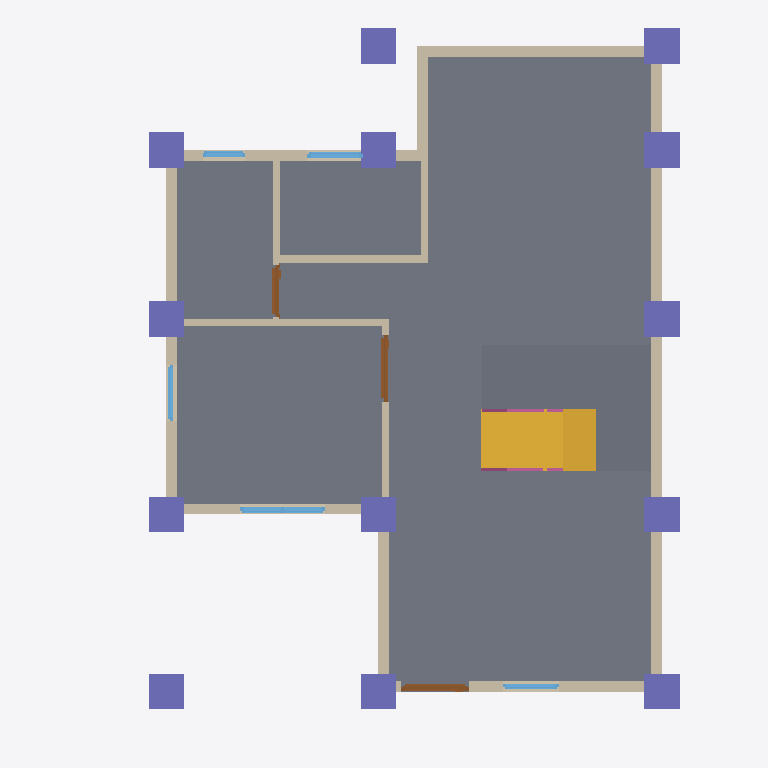
Plan cut of the same IFC building model at storey 'GF' (level 0.00 m, cut at 1.40 m), seen from above with north up, elements coloured by IFC class: 13 walls (beige), 13 columns (violet), 5 windows (light blue), 3 slabs (grey), 3 doors (brown), 2 railings (pink), 1 stair flight (yellow). Cut surfaces are drawn darker.
Extent 10.0 m × 10.1 m × 7.0 m (x, y, z). Storeys (3): GF at 0.00 m; 2F at 3.00 m; Roof at 6.00 m. Elements (111): 31 IfcWall, 30 IfcColumn, 15 IfcBeam, 11 IfcWindow, 9 IfcDoor, 7 IfcRailing, 5 IfcSlab, 2 IfcStairFlight, 1 IfcRoof.

HEADER;
FILE_DESCRIPTION(('ViewDefinition[DesignTransferView]'),'2;1');
FILE_NAME('s05-discussion.ifc','2026-10-15T13:31:46+08:00',(''),(''),'IfcOpenShell 0.8.5-post1','Bonsai 0.8.5-post1','Nobody');
FILE_SCHEMA(('IFC4'));
ENDSEC;
DATA;
#1=IFCPROJECT('2JHF9CTBj6qegahudU885t',$,'My Project',$,$,$,$,(#10,#22),#5);
#27=IFCSITE('1Mun3RVx91AvtV1GU4Yo1_',$,'My Site',$,$,#50,$,$,$,$,$,$,$,$);
#33=IFCBUILDING('1fnwDe0nb7bP17bXlXDm7W',$,'My Building',$,$,#56,$,$,$,$,$,$);
#39=IFCBUILDINGSTOREY('3cZfV1Nm9508WKbv8gfzrZ',$,'GF',$,$,#62,$,$,$,$);
#3987=IFCBUILDINGSTOREY('2kSnZASGb2bPWYBRaAF_ul',$,'2F',$,$,#4008,$,$,$,$);
#9537=IFCBUILDINGSTOREY('2O_QqkDYj4UgU39I0EFfrT',$,'Roof',$,$,#9640,$,$,$,$);
#3952=IFCSLAB('1L2nfR8DPDUwIusZan6S33',$,'Slab',$,$,#3960,#3967,$,$);
#10563=IFCSLAB('1D0EAwjTvD5Bjom51uG4K$',$,'Plane.001',$,$,#10570,#10577,$,$);
#10668=IFCSLAB('353ABLaxD5YP_i6butlEcp',$,'Plane',$,$,#10659,#10667,$,$);
#8161=IFCSTAIRFLIGHT('0pmloLQNrESQWcW4ePTc32',$,'StairFlight',$,$,#10166,#8170,$,7,6,0.25714285033089773,0.25,.STRAIGHT.);
#493=IFCWALL('2S5u4tvvv1xOo3X0_WwYXr',$,'Wall',$,$,#504,#499,$,$);
#841=IFCWALL('1I5d70BKf1Cf1g7_vMueDr',$,'Wall',$,$,#1108,#847,$,$);
#518=IFCWALL('0dP0foExf1zgTK6HOca_Mc',$,'Wall',$,$,#703,#524,$,$);
#467=IFCWALL('2fiua_R4rA2xQ5UFf6mFWM',$,'Wall',$,$,#1076,#474,$,$);
#568=IFCWALL('04XwF3JrnB_uZBIa8ITjlP',$,'Wall',$,$,#579,#574,$,$);
#891=IFCWALL('2nBPukCP5F1h2fLQDt0hnJ',$,'Wall',$,$,#1005,#897,$,$);
#1898=IFCWALL('0MHKnQC2bDPvMFSMv5UTjS',$,'Wall',$,$,#1967,#1904,$,$);
#10720=IFCCOLUMN('0UdpRawlrCVAEvhq_04sFd',$,'Column',$,$,#10727,#10731,$,$);
#10901=IFCCOLUMN('0ZAcQVu851tQpqOtdBcFAJ',$,'Column',$,$,#11333,#10912,$,$);
#10923=IFCCOLUMN('022F6qFnXCkuFIRF7rs6rx',$,'Column',$,$,#11338,#10934,$,$);
#866=IFCWALL('2yHUbFWrLAlPx_C$rT3_OF',$,'Wall',$,$,#973,#872,$,$);
#10698=IFCCOLUMN('2uvwquNbzFcv$TGaKoK5x1',$,'Column',$,$,#10705,#10709,$,$);
#10764=IFCCOLUMN('3fJA3Gl7fDIfOq5RQMyeQK',$,'Column',$,$,#10771,#10775,$,$);
#10808=IFCCOLUMN('1nyjgH8XfAMvRVKfikHOfC',$,'Column',$,$,#10856,#10819,$,$);
#10945=IFCCOLUMN('3HaW0f1Bv1q8xw8w5Jk173',$,'Column',$,$,#11343,#10956,$,$);
#11021=IFCCOLUMN('19F9puTJr1VBHs1B7D8hss',$,'Column',$,$,#11348,#11032,$,$);
#10994=IFCCOLUMN('1x_t9xT7jCrwuNfjGqd5Bu',$,'Column',$,$,#11020,#11005,$,$);
#10675=IFCCOLUMN('3tjGCQE05E18fXuqJTmD9n',$,'Column',$,$,#10683,#10687,$,$);
#10786=IFCCOLUMN('3MXKQ_Lg12ABl9ms4Mghv7',$,'Column',$,$,#10793,#10797,$,$);
#10967=IFCCOLUMN('1wPKXCgsv3zvRC49n8TV$o',$,'Column',$,$,#10993,#10978,$,$);
#12220=IFCCOLUMN('1E3vJCQvj97PEn2HmTb486',$,'Column',$,$,#12246,#12231,$,$);
#1681=IFCWALL('1UcCWqTj11KOGLAN9T8vT6',$,'Wall',$,$,#1788,#1687,$,$);
#543=IFCWALL('3pizOLuOL2zAUu9qplwsL8',$,'Wall',$,$,#735,#549,$,$);
#1873=IFCWALL('3yt7OtT$fF7PQ$OvTp3IOd',$,'Wall',$,$,#1884,#1879,$,$);
#1706=IFCWALL('3eyQi88NL3eeLQKbJxcoHM',$,'Wall',$,$,#1820,#1712,$,$);
#1655=IFCWALL('1UaJHMUxvFrgQy585LHIna',$,'Wall',$,$,#1667,#1662,$,$);
#3706=IFCWINDOW('2T$Okxl1n8uhUSy1Eu45W8',$,'Window',$,$,#10206,#3715,$,0.8999999761581421,1.2000000476837158,$,.TRIPLE_PANEL_VERTICAL.,$);
#2299=IFCDOOR('25Vi6nw5b9_h2qVJWjkDv2',$,'Door',$,$,#10096,#2308,$,2.0,0.9513931274414062,$,.SINGLE_SWING_LEFT.,$);
#2422=IFCDOOR('2sqkMUbwjEhhNJiSVzjq_8',$,'Door',$,$,#9807,#2430,$,2.0,0.9513931274414062,$,.SINGLE_SWING_RIGHT.,$);
#2828=IFCDOOR('2m4tXXcN5DqPwv9rKLYTeI',$,'Door',$,$,#7977,#2837,$,2.0,0.7425748109817505,$,.SINGLE_SWING_LEFT.,$);
#3214=IFCWINDOW('2RPpClsbfCaR1v0Qhs8t2S',$,'Window',$,$,#10191,#3223,$,0.8999999761581421,0.7906957268714905,$,.DOUBLE_PANEL_HORIZONTAL.,$);
#3569=IFCWINDOW('0n$FH_K$bCr80CBzoAifBf',$,'Window',$,$,#10196,#3577,$,0.8999999761581421,0.7906957268714905,$,$,$);
#3597=IFCWINDOW('03YW59UwD4qAsktt5DFy50',$,'Window',$,$,#10201,#3605,$,0.8999999761581421,0.7906957268714905,$,$,$);
#3104=IFCWINDOW('2m8cwJ8mz0LxGQFDeCBZsN',$,'Window',$,$,#10186,#3113,$,0.8999999761581421,0.6000000238418579,$,.TRIPLE_PANEL_HORIZONTAL.,$);
#8961=IFCRAILING('1TB49O4H1208TPt_jeZMef',$,'Railing',$,'FRAMELESS_PANEL',#10131,#8970,$,.USERDEFINED.);
#9351=IFCRAILING('1$OW9tjpX1jv6Xb$vpumE4',$,'Railing',$,$,#10151,#9359,$,$);
ENDSEC;
